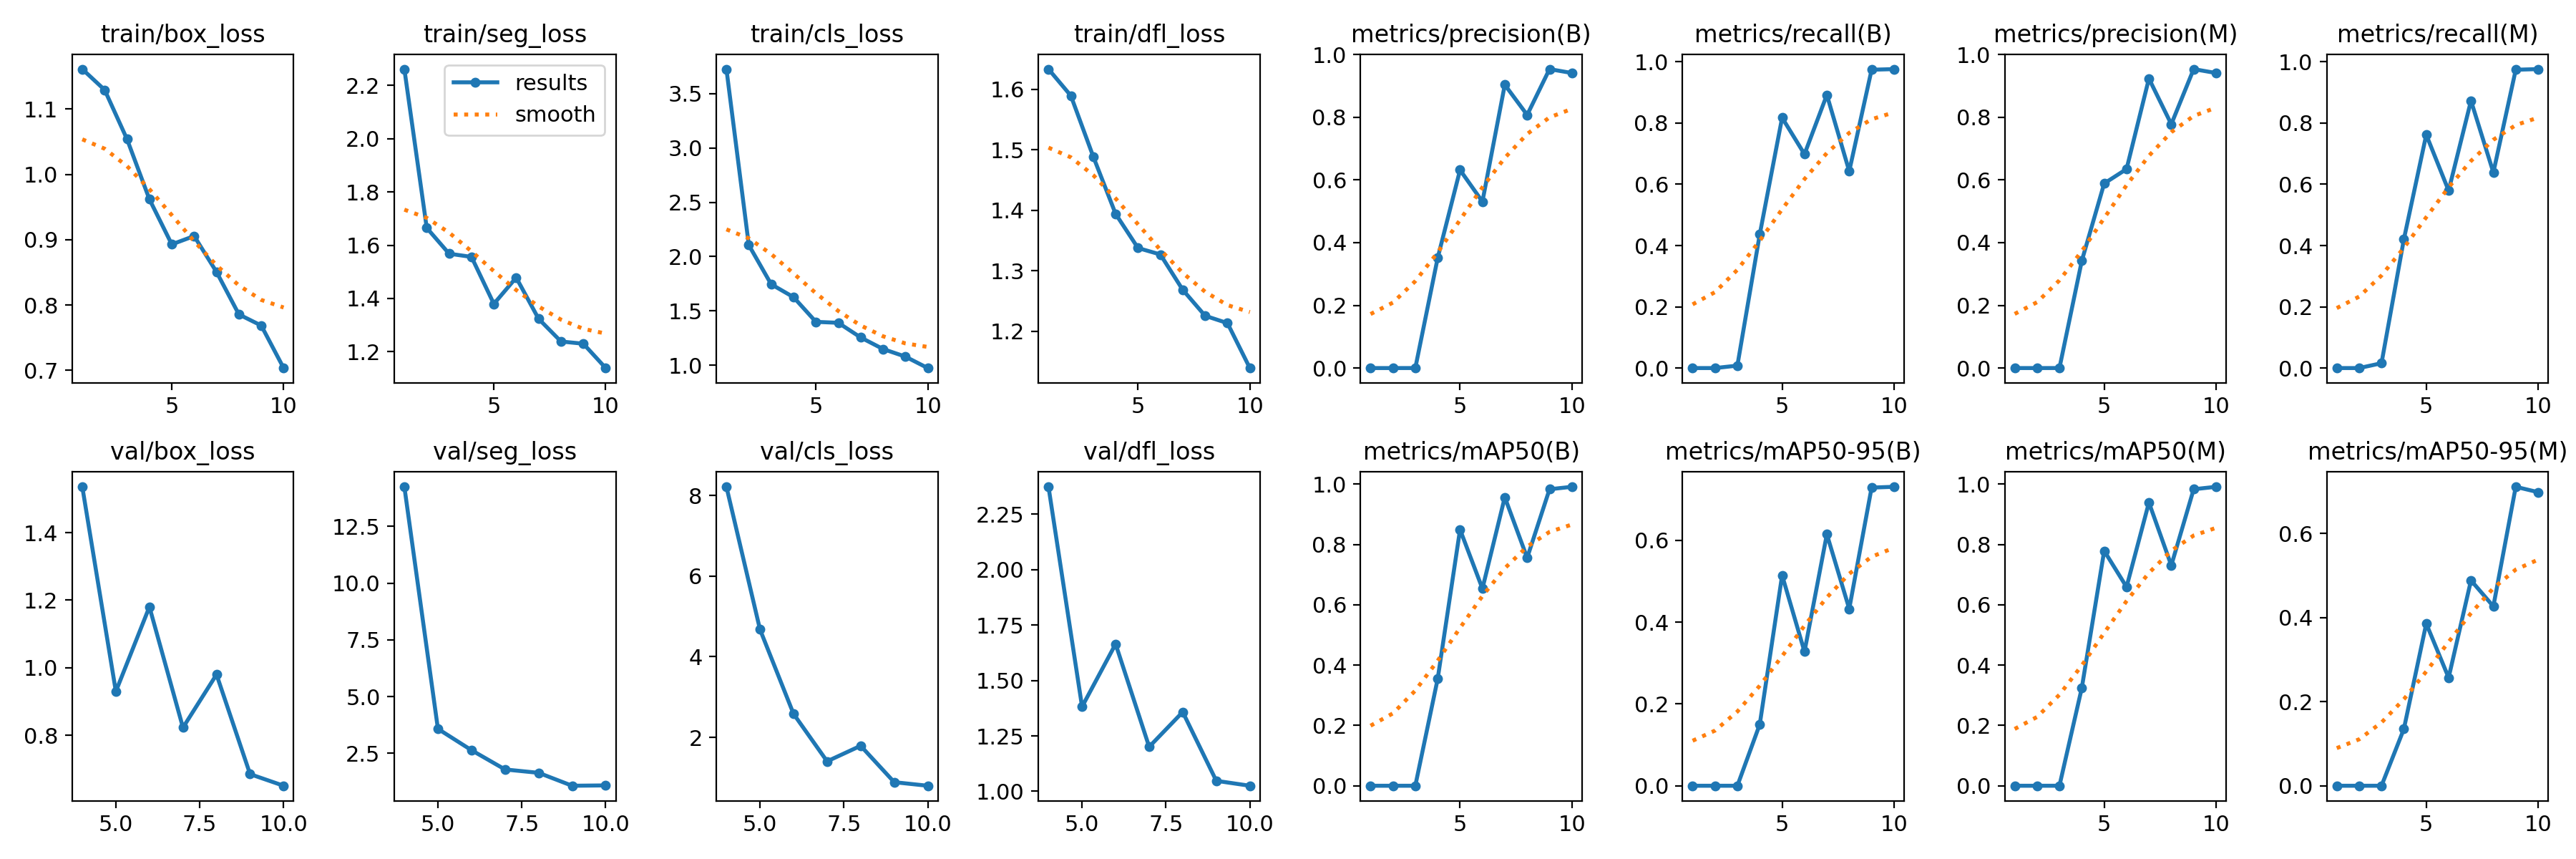

The table this chart was drawn from, first rows:
epoch, time, train/box_loss, train/seg_loss, train/cls_loss, train/dfl_loss, metrics/precision(B), metrics/recall(B), metrics/mAP50(B), metrics/mAP50-95(B), metrics/precision(M), metrics/recall(M), metrics/mAP50(M), metrics/mAP50-95(M), val/box_loss, val/seg_loss, val/cls_loss, val/dfl_loss, lr/pg0, lr/pg1, lr/pg2
1, 31.76, 1.161, 2.261, 3.726, 1.633, 0, 0, 0, 0, 0, 0, 0, 0, nan, nan, nan, nan, 0.07341, 0.003408, 0.003408
2, 36.56, 1.129, 1.665, 2.106, 1.589, 0, 0, 0, 0, 0, 0, 0, 0, nan, nan, nan, nan, 0.04539, 0.006225, 0.006225
3, 41.46, 1.054, 1.568, 1.745, 1.489, 5e-05, 0.00794, 2e-05, 1e-05, 9e-05, 0.01587, 4e-05, 2e-05, nan, nan, nan, nan, 0.01668, 0.008348, 0.008348
4, 46.28, 0.9619, 1.556, 1.627, 1.394, 0.3512, 0.4365, 0.3544, 0.15, 0.3421, 0.4206, 0.3245, 0.1351, 1.536, 14.25, 8.22, 2.373, 0.00798, 0.00798, 0.00798
5, 51.09, 0.8928, 1.38, 1.399, 1.338, 0.6317, 0.8175, 0.8495, 0.5146, 0.5887, 0.7619, 0.779, 0.3855, 0.9296, 3.579, 4.678, 1.382, 0.006853, 0.006853, 0.006853
6, 55.9, 0.9055, 1.478, 1.391, 1.327, 0.5308, 0.6984, 0.6537, 0.3279, 0.6347, 0.5794, 0.6592, 0.2569, 1.18, 2.639, 2.583, 1.665, 0.005726, 0.005726, 0.005726
7, 60.74, 0.8506, 1.324, 1.256, 1.269, 0.9035, 0.8921, 0.9568, 0.615, 0.9232, 0.873, 0.9393, 0.4883, 0.8227, 1.789, 1.404, 1.201, 0.0046, 0.0046, 0.0046
8, 65.55, 0.7855, 1.238, 1.149, 1.226, 0.8073, 0.6429, 0.7557, 0.4327, 0.7777, 0.6386, 0.7306, 0.4265, 0.9798, 1.641, 1.79, 1.358, 0.003473, 0.003473, 0.003473
9, 70.37, 0.7685, 1.23, 1.079, 1.214, 0.9534, 0.9741, 0.9833, 0.7291, 0.9534, 0.9741, 0.9833, 0.7108, 0.6847, 1.071, 0.8869, 1.048, 0.002346, 0.002346, 0.002346
10, 75.19, 0.7034, 1.139, 0.9737, 1.139, 0.941, 0.9762, 0.9913, 0.731, 0.941, 0.9762, 0.9913, 0.698, 0.6504, 1.087, 0.7981, 1.025, 0.001219, 0.001219, 0.001219
